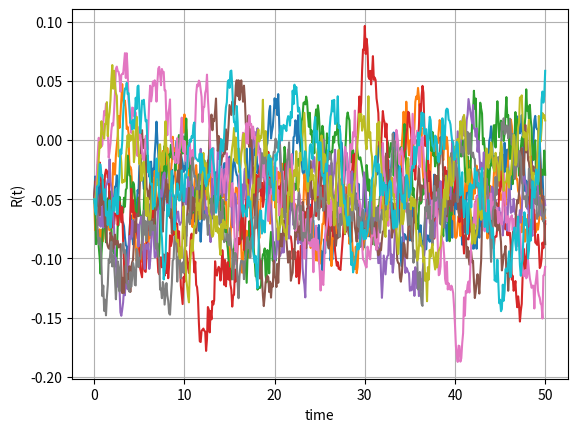
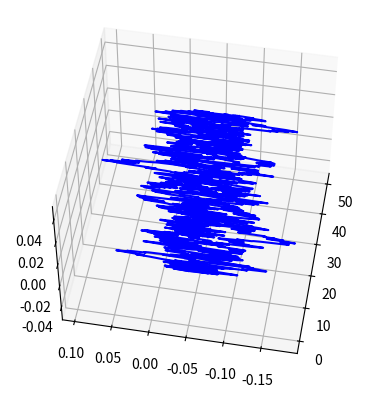

The script that saved these images, in order: (Note: this script raises an exception after producing the figures.)
#%%
"""
Created on Jan 23 2019
Paths for the Hull White model, negative paths and 3D Figure
[redacted]
"""
import numpy as np
import matplotlib.pyplot as plt
import scipy.stats as st
import scipy.integrate as integrate
from mpl_toolkits import mplot3d

def HWMean(P0T,lambd,eta,T):

    # Time step needed for differentiation

    dt = 0.0001    
    f0T = lambda t: - (np.log(P0T(t+dt))-np.log(P0T(t-dt)))/(2*dt)

    # Initial interest rate is forward rate at time t->0

    r0 = f0T(0.00001)
    theta = Theta(P0T,eta,lambd)
    zGrid = np.linspace(0.0,T,2500)
    temp =lambda z: theta(z) * np.exp(-lambd*(T-z))
    r_mean = r0*np.exp(-lambd*T) + lambd * integrate.trapz(temp(zGrid),zGrid)
    return r_mean

def HWVar(lambd,eta,T):
    return eta*eta/(2.0*lambd) *( 1.0-np.exp(-2.0*lambd *T))

def HWDensity(P0T,lambd,eta,T):
    r_mean = HWMean(P0T,lambd,eta,T)
    r_var = HWVar(lambd,eta,T)
    return lambda x: st.norm.pdf(x,r_mean,np.sqrt(r_var))
    
def Theta(P0T,eta,lambd):

    # Time step needed for differentiation

    dt = 0.0001    
    f0T = lambda t: - (np.log(P0T(t+dt))-np.log(P0T(t-dt)))/(2.0*dt)
    theta = lambda t: 1.0/lambd * (f0T(t+dt)-f0T(t-dt))/(2.0*dt) + f0T(t) +\
    eta*eta/(2.0*lambd*lambd)*(1.0-np.exp(-2.0*lambd*t))      
    return theta

def GeneratePathsHWEuler(NoOfPaths,NoOfSteps,T,P0T, lambd, eta):    
    Z = np.random.normal(0.0,1.0,[NoOfPaths,NoOfSteps])
    W = np.zeros([NoOfPaths, NoOfSteps+1])
    R = np.zeros([NoOfPaths, NoOfSteps+1])

    # Time step needed for differentiation

    dt = 0.0001    
    f0T = lambda t: - (np.log(P0T(t+dt))-np.log(P0T(t-dt)))/(2*dt)

    # Initial interest rate is forward rate at time t->0

    r0 = f0T(0.00001)
    R[:,0]=r0
    time = np.zeros([NoOfSteps+1])
    
    theta = Theta(P0T,eta,lambd)    
    dt = T / float(NoOfSteps)
    for i in range(0,NoOfSteps):

        # making sure that samples from a normal have mean 0 and variance 1

        if NoOfPaths > 1:
            Z[:,i] = (Z[:,i] - np.mean(Z[:,i])) / np.std(Z[:,i])
        W[:,i+1] = W[:,i] + np.power(dt, 0.5)*Z[:,i]
        R[:,i+1] = R[:,i] + lambd*(theta(time[i]) - R[:,i]) * dt + eta* (W[:,i+1]-W[:,i])
        time[i+1] = time[i] +dt
        
    # Output

    paths = {"time":time,"R":R}
    return paths

def mainCalculation():
    NoOfPaths = 10
    NoOfSteps = 500
    T         = 50.0
    lambd     = 0.5
    eta       = 0.04
    
    # We define a ZCB curve (obtained from the market)

    P0T = lambda T: np.exp(0.05*T) 

    # Effect of mean reversion lambda

    plt.figure(1) 
    np.random.seed(1)
    Paths = GeneratePathsHWEuler(NoOfPaths,NoOfSteps,T,P0T, lambd, eta)
    timeGrid = Paths["time"]
    R = Paths["R"]       
    plt.plot(timeGrid, np.transpose(R))   
    plt.grid()
    plt.xlabel("time")
    plt.ylabel("R(t)")        
       
    # 3D graph for R(t) for paths with density

    plt.figure(2)
    ax = plt.axes(projection='3d')
    zline = np.zeros([len(timeGrid),1])
    
    # Plot paths

    n = 5
    for i in range(0,n,1):
        y1 = np.squeeze(np.transpose(R[i,:]))
        x1 = timeGrid
        z1 = np.squeeze(zline)
        ax.plot3D(x1, y1, z1, 'blue')
    ax.view_init(50, -170)
    
    Ti = np.linspace(0.5,T,5)
    y1 = np.linspace(np.min(np.min(R)),np.max(np.max(R)),100)
    for ti in Ti:

          # Density for the v(t) process    

        hwDensity = HWDensity(P0T,lambd,eta,ti)
        x1 = np.zeros([len(y1),1]) + ti
        z1 = hwDensity(y1) 
        ax.plot3D(x1, y1, z1, 'red')
    
    # Compute numerical expectation and compare to analytic expression

    EV_num = integrate.trapz(y1*hwDensity(y1) ,y1)
    print("numerical: E[r(t=5)]={0}".format(EV_num))
    print("theoretical: E[r(t=5)]={0}".format( HWMean(P0T,lambd,eta,T)))
mainCalculation()
